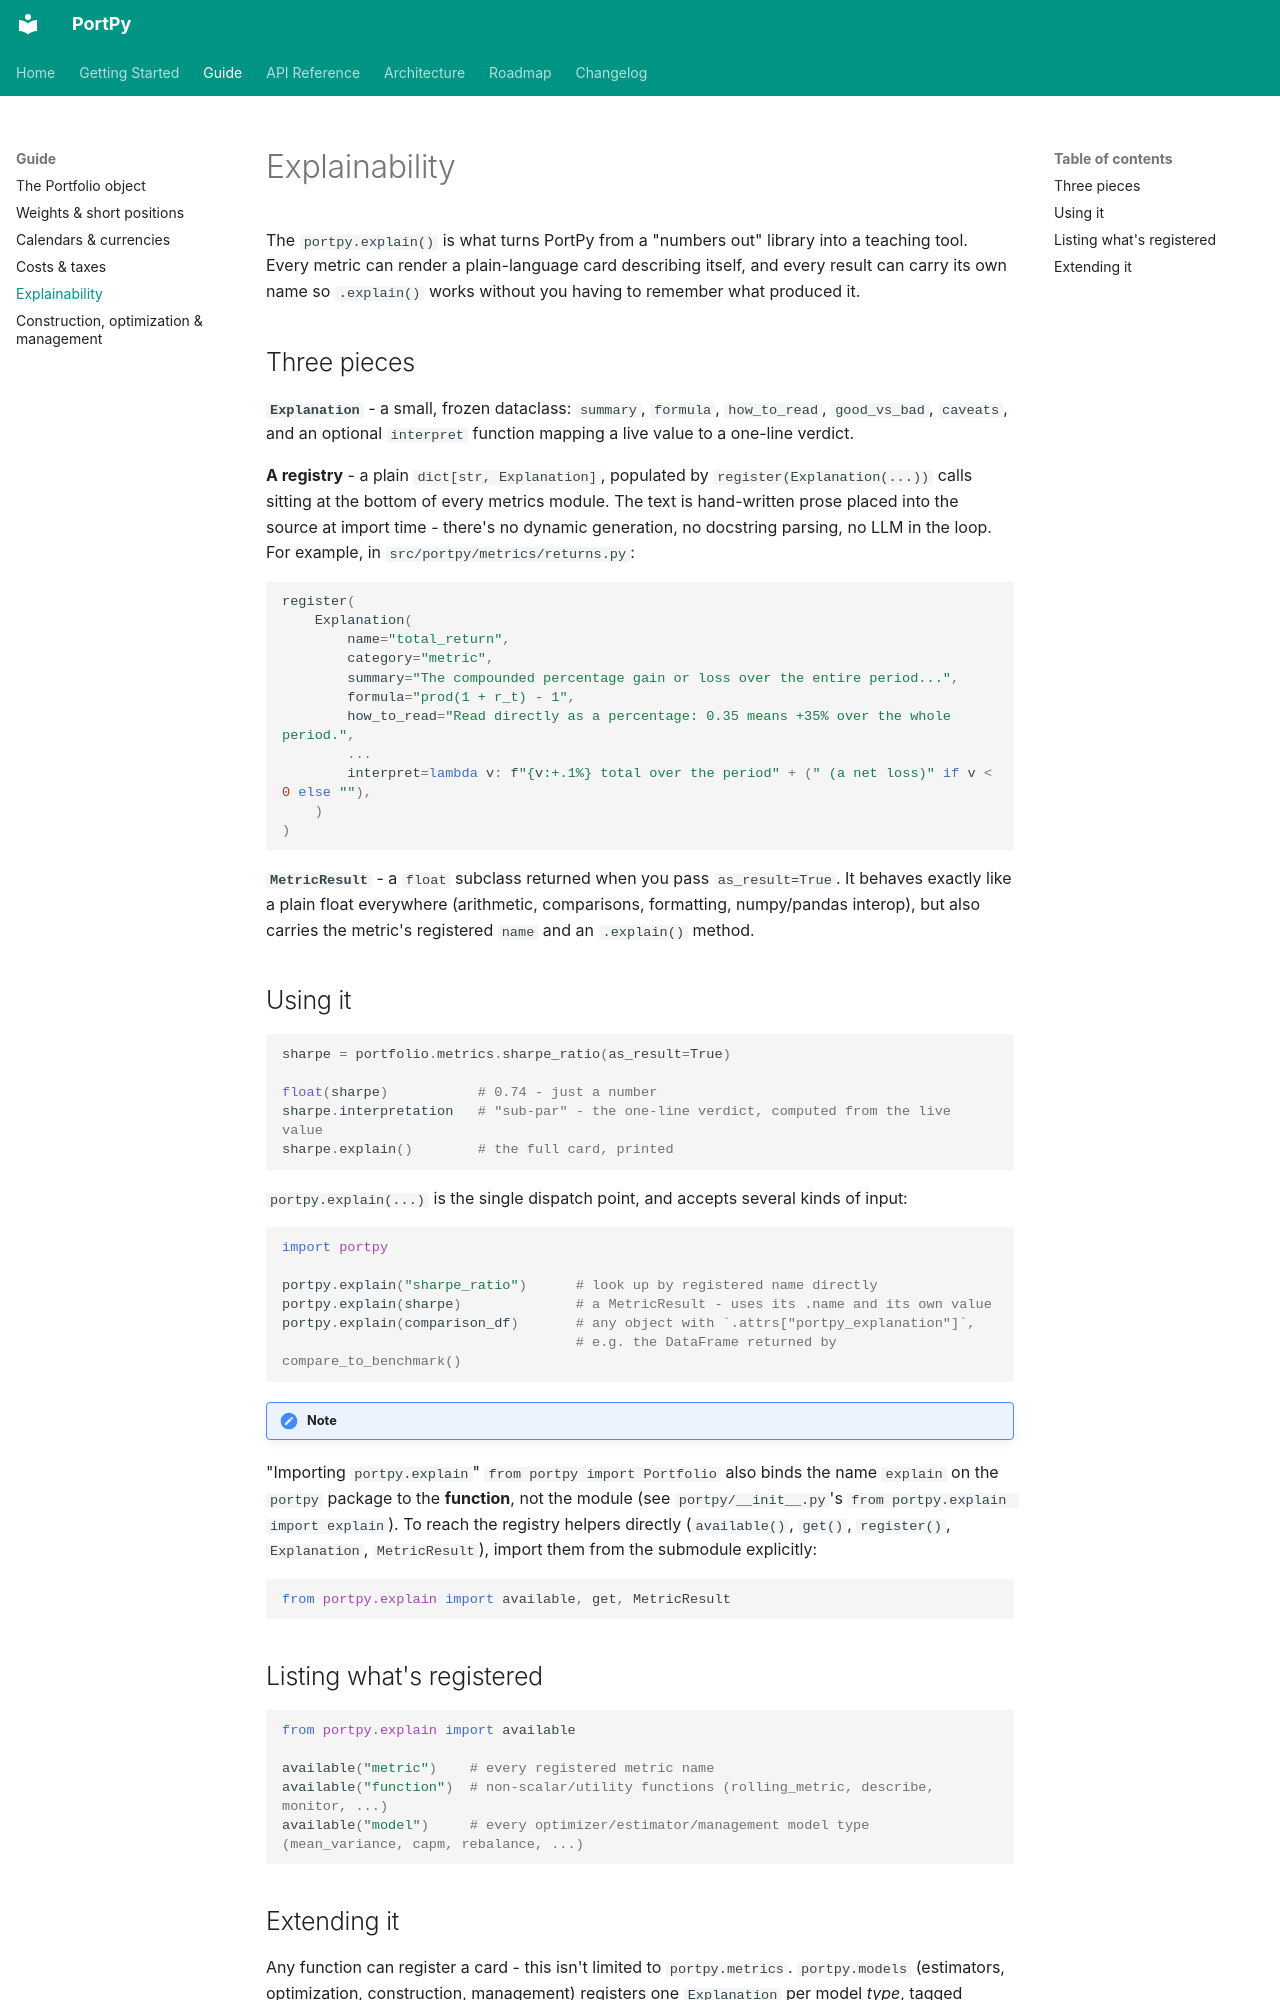

repository: Arthur-Faugeron/PortPy · page: guide/explainability/index.html · generator: mkdocs

# Explainability

The `portpy.explain()` is what turns PortPy from a "numbers out" library into a teaching tool. Every metric can render a plain-language card describing itself, and every result can carry its own name so `.explain()` works without you having to remember what produced it.

## Three pieces

**`Explanation`** - a small, frozen dataclass: `summary`, `formula`, `how_to_read`, `good_vs_bad`, `caveats`, and an optional `interpret` function mapping a live value to a one-line verdict.

**A registry** - a plain `dict[str, Explanation]`, populated by `register(Explanation(...))` calls sitting at the bottom of every metrics module. The text is hand-written prose placed into the source at import time - there's no dynamic generation, no docstring parsing, no LLM in the loop. For example, in `src/portpy/metrics/returns.py`:

```python
register(
    Explanation(
        name="total_return",
        category="metric",
        summary="The compounded percentage gain or loss over the entire period...",
        formula="prod(1 + r_t) - 1",
        how_to_read="Read directly as a percentage: 0.35 means +35% over the whole period.",
        ...
        interpret=lambda v: f"{v:+.1%} total over the period" + (" (a net loss)" if v < 0 else ""),
    )
)
```

**`MetricResult`** - a `float` subclass returned when you pass `as_result=True`. It behaves exactly like a plain float everywhere (arithmetic, comparisons, formatting, numpy/pandas interop), but also carries the metric's registered `name` and an `.explain()` method.

## Using it

```python
sharpe = portfolio.metrics.sharpe_ratio(as_result=True)

float(sharpe)           # 0.74 - just a number
sharpe.interpretation   # "sub-par" - the one-line verdict, computed from the live value
sharpe.explain()        # the full card, printed
```

`portpy.explain(...)` is the single dispatch point, and accepts several kinds of input:

```python
import portpy

portpy.explain("sharpe_ratio")      # look up by registered name directly
portpy.explain(sharpe)              # a MetricResult - uses its .name and its own value
portpy.explain(comparison_df)       # any object with `.attrs["portpy_explanation"]`,
                                    # e.g. the DataFrame returned by compare_to_benchmark()
```

!!! note 

"Importing `portpy.explain`" `from portpy import Portfolio` also binds the name `explain` on the `portpy` package to the **function**, not the module (see `portpy/__init__.py`'s
`from portpy.explain import explain`). To reach the registry helpers directly (`available()`, `get()`, `register()`, `Explanation`, `MetricResult`), import them from
the submodule explicitly:
```python
from portpy.explain import available, get, MetricResult
```

## Listing what's registered

```python
from portpy.explain import available

available("metric")    # every registered metric name
available("function")  # non-scalar/utility functions (rolling_metric, describe, monitor, ...)
available("model")     # every optimizer/estimator/management model type (mean_variance, capm, rebalance, ...)
```
